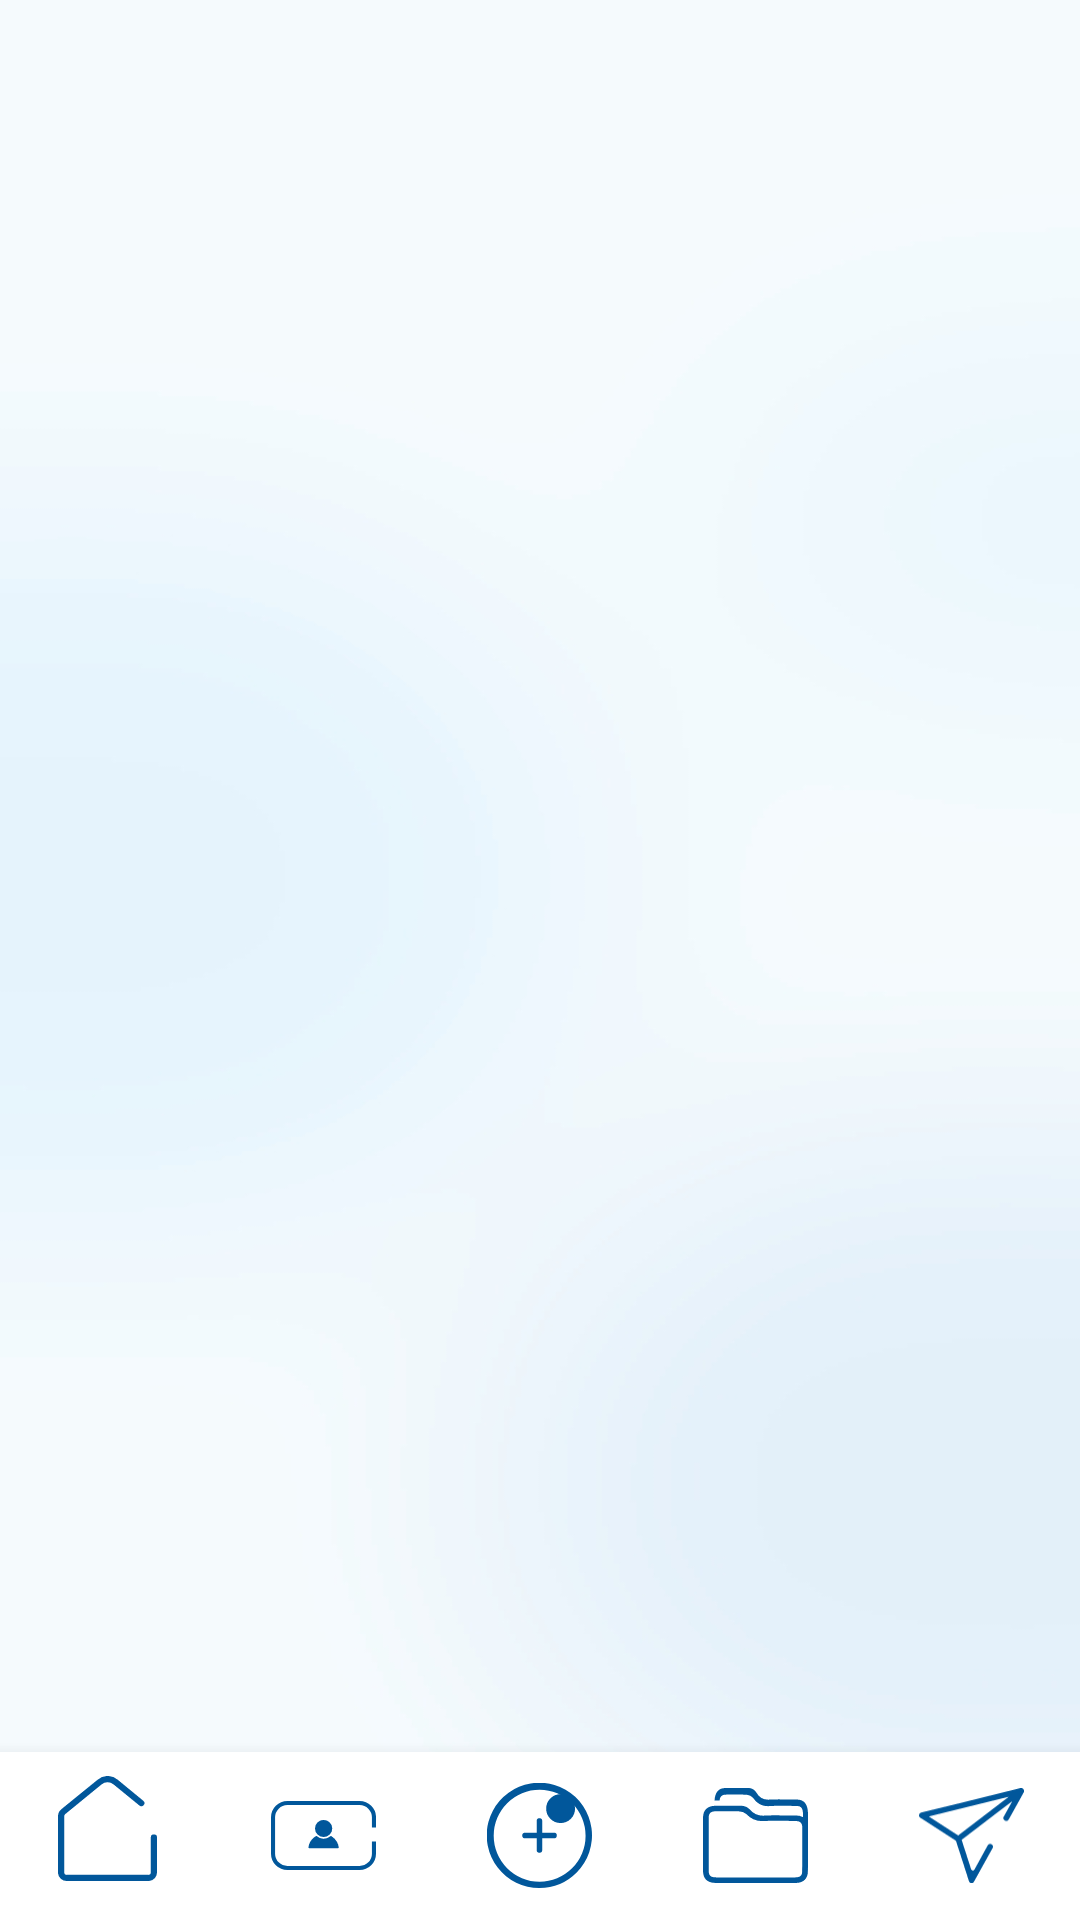

Reconstruct the res/layout file that produces this screen, plus the resources it refers to.
<!-- AndroidManifest.xml: application theme AppTheme.NoActionBar -->
<!-- res/layout/activity_my_cards.xml -->
<?xml version="1.0" encoding="utf-8"?>
<RelativeLayout xmlns:android="http://schemas.android.com/apk/res/android"
    xmlns:app="http://schemas.android.com/apk/res-auto"
    xmlns:tools="http://schemas.android.com/tools"
    android:layout_width="match_parent"
    android:layout_height="match_parent"
    android:orientation="vertical"
    android:background="@drawable/mask">

    <LinearLayout
        android:layout_width="match_parent"
        android:layout_height="match_parent"
        android:orientation="vertical"
        android:layout_above="@+id/botom_navigation">

        <LinearLayout
            android:layout_width="match_parent"
            android:layout_height="match_parent"
            android:gravity="center_horizontal"
            android:orientation="vertical">

            <androidx.recyclerview.widget.RecyclerView
                android:id="@+id/rvMyCards"
                android:paddingTop="10dp"
                android:paddingLeft="10dp"
                android:paddingRight="10dp"
                android:paddingBottom="10dp"
                android:layout_width="match_parent"
                android:layout_height="match_parent">

            </androidx.recyclerview.widget.RecyclerView>

        </LinearLayout>

    </LinearLayout>

    <com.google.android.material.bottomnavigation.BottomNavigationView
        android:id="@+id/botom_navigation"
        android:layout_width="match_parent"
        android:layout_height="wrap_content"
        android:layout_alignParentBottom="true"
        app:itemBackground="@color/white"
        app:itemIconSize="35dp"
        app:itemIconTint="@drawable/selector"
        app:menu="@menu/menu_navigation" />

</RelativeLayout>
<!-- resources referenced by this layout -->
<resources>
  <color name="white">#FFFFFFFF</color>
  <!-- drawable mask: jpg bitmap (drawable, 41350 bytes) -->
  <!-- drawable selector (drawable) -->
  <?xml version="1.0" encoding="utf-8"?>
  <selector xmlns:android="http://schemas.android.com/apk/res/android">
  <item
      android:state_selected="true"
      android:color="@color/light_blue_900"/>
  
      <item
          android:state_selected="false"
          android:color="#01579B"/>
  
  </selector>
  <style name="AppTheme.NoActionBar">
          <item name="windowActionBar">false</item>
          <item name="windowNoTitle">true</item>
      </style>
  <color name="light_blue_900">#FF01579B</color>
</resources>
